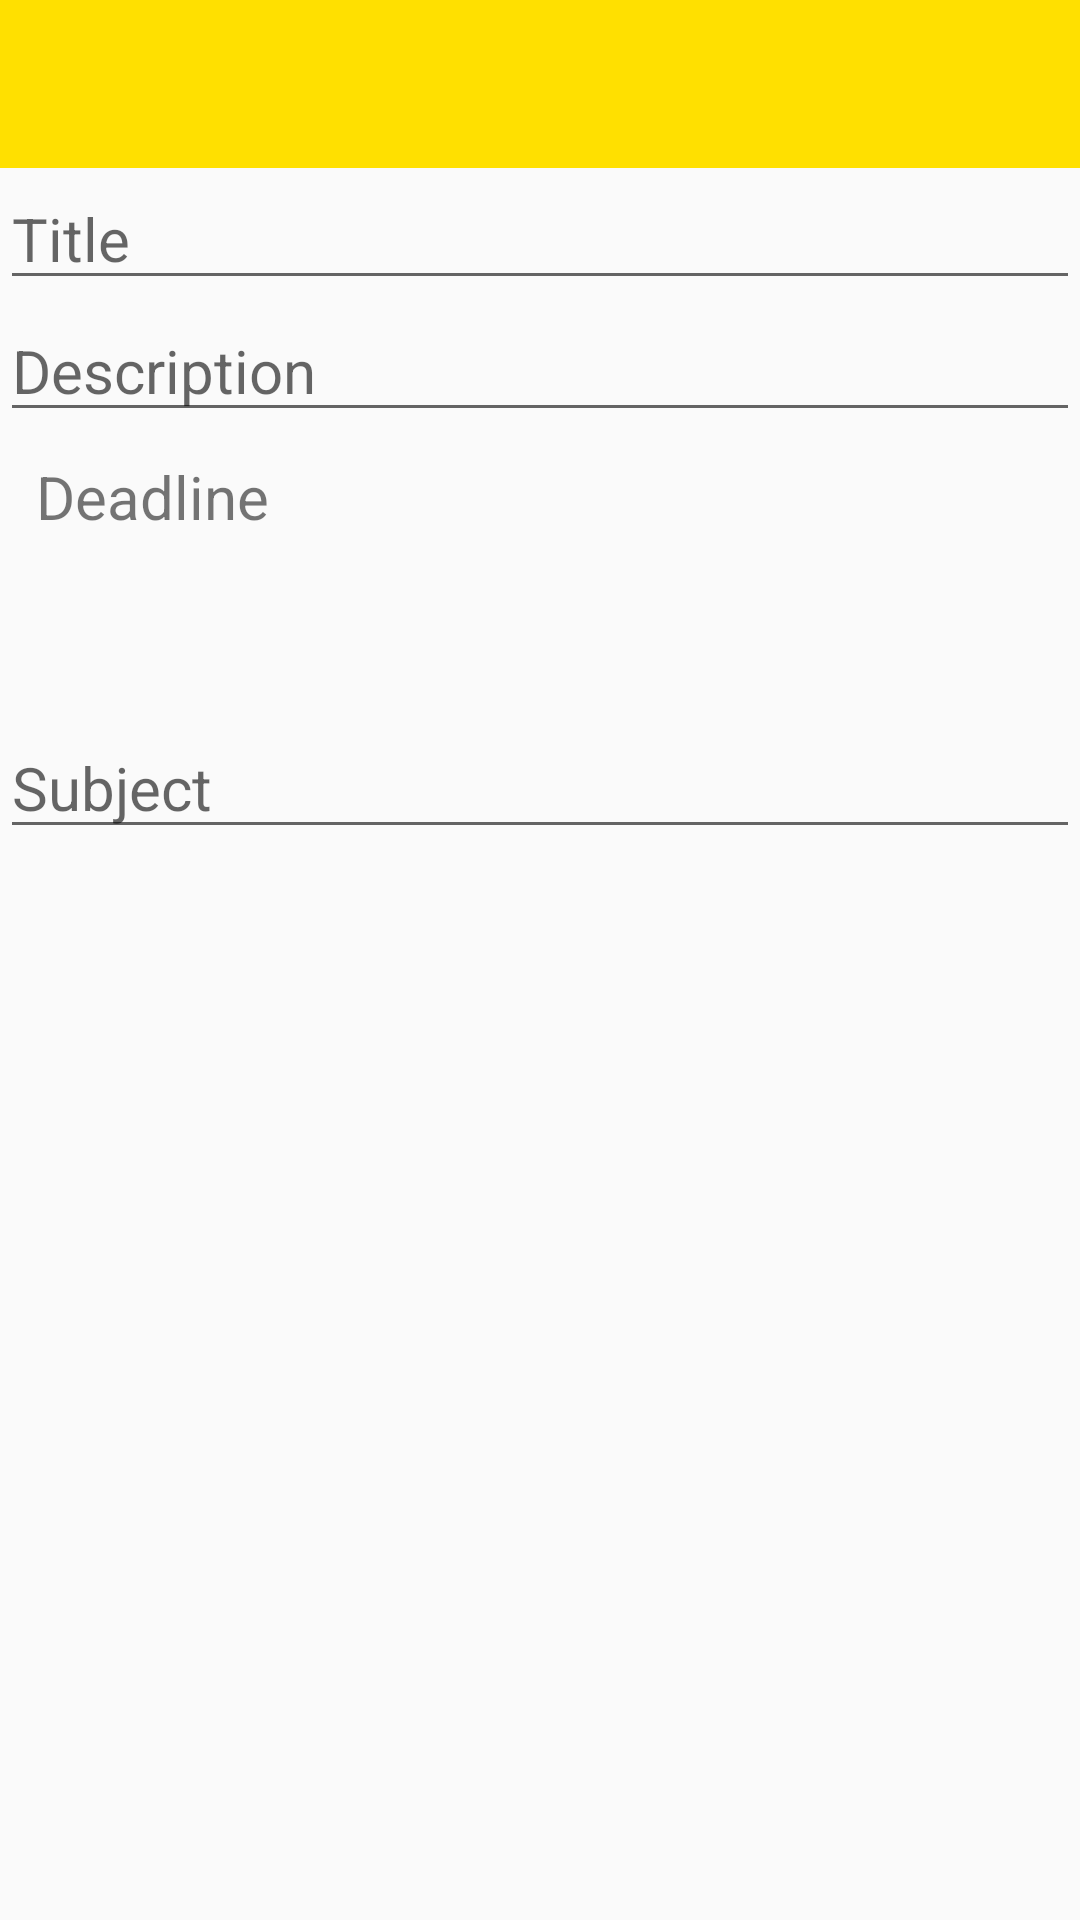

This screen was rendered from an Android layout file. Write that file and the resources it references.
<!-- AndroidManifest.xml: application theme CustomTheme -->
<!-- res/layout/activity_new_assignment.xml -->
<?xml version="1.0" encoding="utf-8"?>
<LinearLayout xmlns:android="http://schemas.android.com/apk/res/android"
    android:layout_width="match_parent"
    android:layout_height="match_parent"
    android:orientation="vertical">

    <android.support.v7.widget.Toolbar
        android:id="@+id/toolbar1"
        android:layout_width="match_parent"
        android:layout_height="wrap_content"
        android:background="?attr/colorPrimary"
        android:minHeight="?attr/actionBarSize" />
    <EditText
        android:id="@+id/editText"
        android:layout_width="match_parent"
        android:layout_height="wrap_content"
        android:autoText="false"
        android:hint="Title"
        android:textSize="20sp" />

    <EditText
        android:id="@+id/editText5"
        android:layout_width="match_parent"
        android:layout_height="wrap_content"
        android:ems="10"
        android:hint="Description"
        android:inputType="textMultiLine"
        android:textSize="20sp" />

    <TextView
        android:layout_width="match_parent"
        android:layout_height="wrap_content"
        android:layout_marginBottom="4dp"
        android:layout_marginLeft="12dp"
        android:layout_marginTop="8dp"
        android:text="@string/deadline"
        android:textSize="20sp" />

    <RelativeLayout
        android:layout_width="match_parent"
        android:layout_height="wrap_content">
        
        <Button
            android:id="@+id/dateDisplay"
            style="?android:attr/borderlessButtonStyle"
            android:layout_width="wrap_content"
            android:layout_height="wrap_content"
            android:layout_centerVertical="true"
            android:layout_marginLeft="8dp"
            android:onClick="showDatePickerDialog"
            android:textSize="20sp" />

        <Button
            android:id="@+id/timeDisplay"
            style="?android:attr/borderlessButtonStyle"
            android:layout_width="wrap_content"
            android:layout_height="wrap_content"
            android:layout_alignParentEnd="true"
            android:layout_alignParentRight="true"
            android:layout_centerVertical="true"
            android:layout_marginBottom="4dp"
            android:layout_marginRight="16dp"
            android:layout_marginTop="4dp"
            android:onClick="showTimePickerDialog"
            android:textSize="20sp" />

    </RelativeLayout>
    
    <EditText
        android:id="@+id/editText2"
        android:layout_width="match_parent"
        android:layout_height="wrap_content"
        android:hint="Subject"
        android:textSize="20sp" />


</LinearLayout>
<!-- resources referenced by this layout -->
<resources>
  <string name="addReminder">Add another reminder</string>
  <string name="deadline">Deadline</string>
  <style name="CustomTheme" parent="Theme.AppCompat.Light.NoActionBar">
          
          <item name="colorPrimary">@color/yellow</item>
          <item name="colorPrimaryDark">@color/orange</item>
          <item name="colorAccent">@color/red</item>
          <item name="drawerArrowStyle">@style/DrawerArrowStyle</item>
      </style>
  <color name="yellow">#ffffe000</color>
  <color name="orange">#ffffd300</color>
  <color name="red">#FF0000</color>
  <style name="DrawerArrowStyle" parent="Widget.AppCompat.DrawerArrowToggle">
          <item name="spinBars">true</item>
          <item name="color">@android:color/white</item>
      </style>
</resources>
